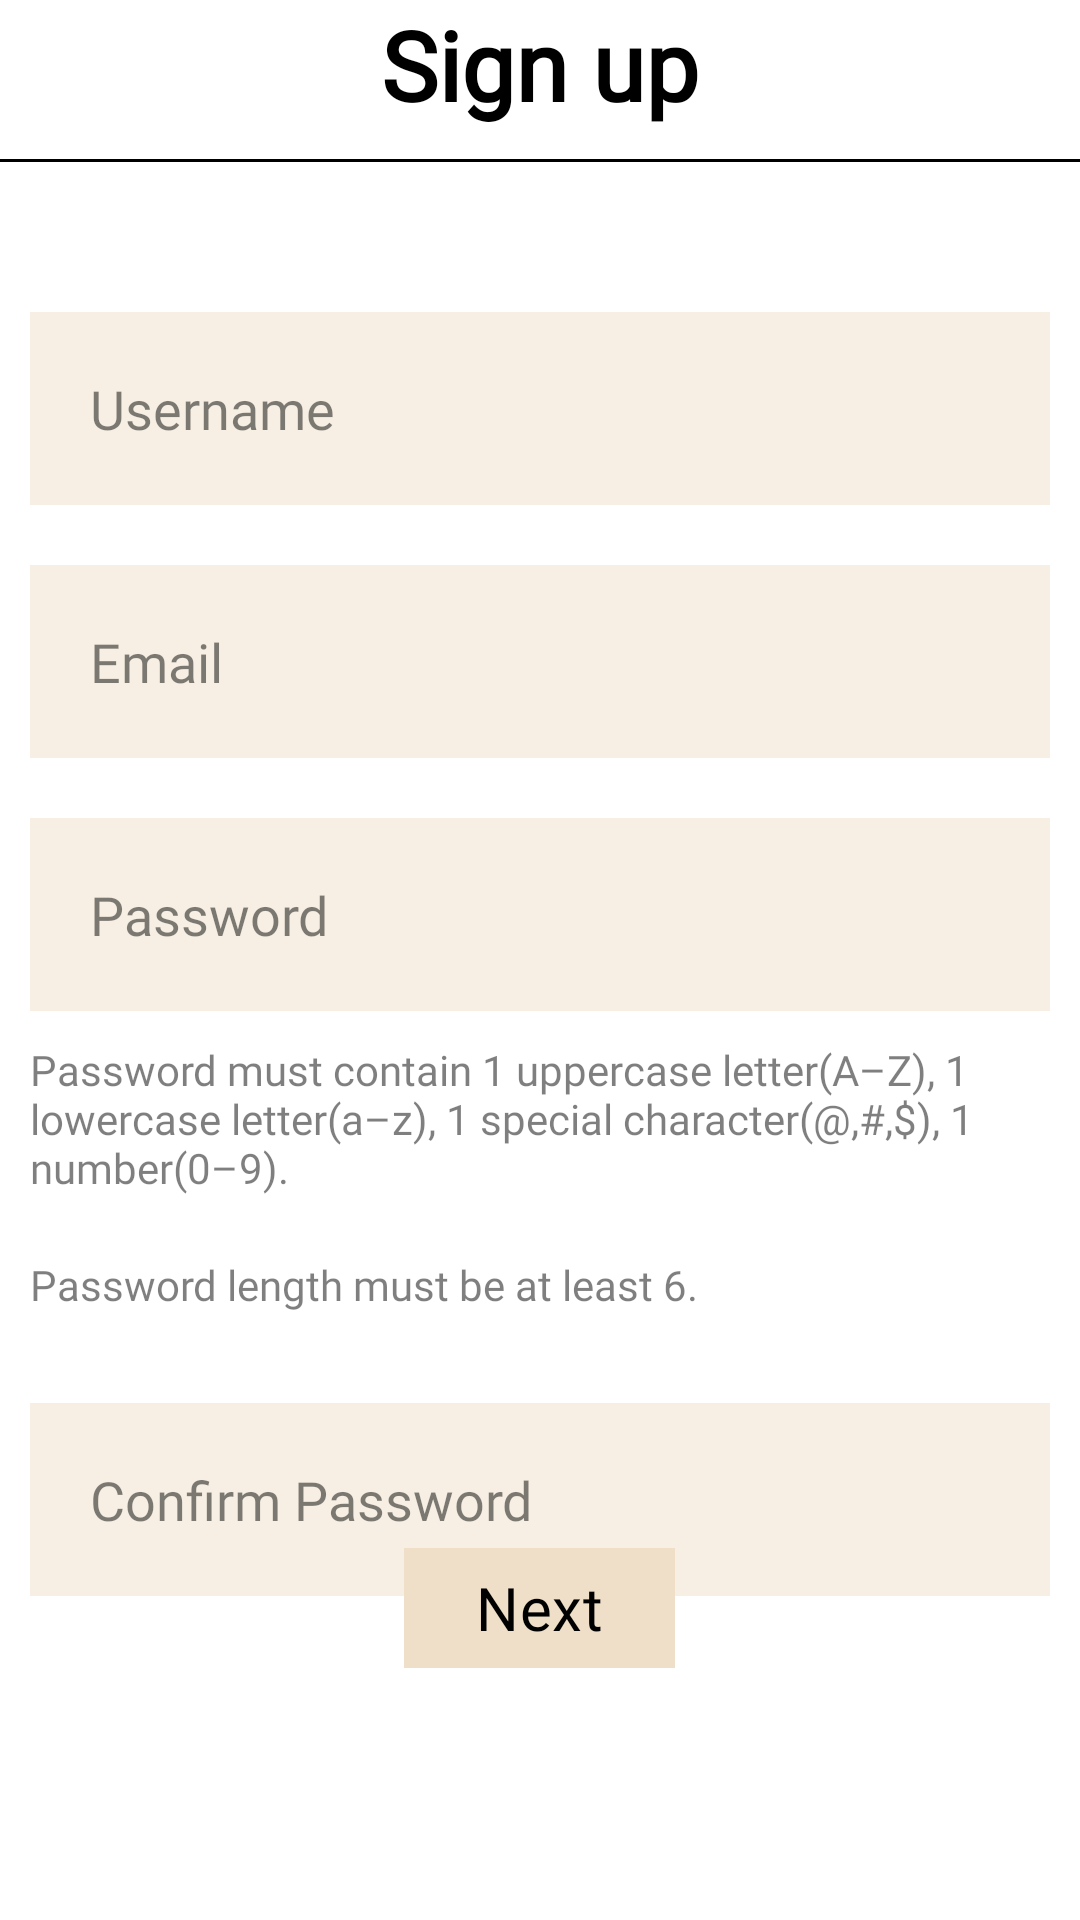

Produce the Android XML layout that renders to this screen, including the resource entries it uses.
<!-- AndroidManifest.xml: application theme Theme.Konnect_v2 -->
<!-- res/layout/activity_sign_up.xml -->
<?xml version="1.0" encoding="utf-8"?>
<RelativeLayout xmlns:android="http://schemas.android.com/apk/res/android"
    xmlns:app="http://schemas.android.com/apk/res-auto"
    xmlns:tools="http://schemas.android.com/tools"
    android:layout_width="match_parent"
    android:layout_height="match_parent"
    android:background="@color/white"
    tools:context=".SignUpActivity">

    <TextView
        android:id="@+id/sign_up_title"
        android:layout_width="match_parent"
        android:layout_height="wrap_content"
        android:fontFamily="@font/acme"
        android:gravity="center"
        android:text="@string/sign_up"
        android:textColor="@color/black"
        android:textSize="32sp"
        android:textStyle="bold" />

    <View
        android:id="@+id/sign_up_bar"
        android:layout_width="match_parent"
        android:layout_height="1dp"
        android:layout_marginTop="10dp"
        android:layout_marginBottom="20dp"
        android:layout_below="@id/sign_up_title"
        android:background="@color/black" />

    <EditText
        android:id="@+id/user_username_input"
        android:layout_width="match_parent"
        android:layout_height="wrap_content"
        android:fontFamily="@font/acme"
        android:layout_below="@+id/sign_up_bar"
        android:layout_marginTop="30dp"
        android:layout_marginStart="10dp"
        android:layout_marginEnd="10dp"
        android:background="@color/primary_mid"
        android:drawableStart="@drawable/icon_person_black_24"
        android:drawablePadding="20dp"
        android:hint="@string/user_name"
        android:inputType="text"
        android:padding="20dp"
        android:focusable="true"
        android:clickable="true"
        android:textColor="@color/black"
        android:textColorHint="@color/transparent_black"
        android:textSize="18sp"
        tools:ignore="Autofill" />

    <EditText
        android:id="@+id/user_email_input"
        android:layout_width="match_parent"
        android:layout_height="wrap_content"
        android:fontFamily="@font/acme"
        android:layout_below="@id/user_username_input"
        android:layout_marginTop="20dp"
        android:layout_marginStart="10dp"
        android:layout_marginEnd="10dp"
        android:background="@color/primary_mid"
        android:drawableStart="@drawable/icon_email_black_24"
        android:drawablePadding="20dp"
        android:hint="@string/email"
        android:inputType="textEmailAddress"
        android:padding="20dp"
        android:focusable="true"
        android:clickable="true"
        android:textColor="@color/black"
        android:textColorHint="@color/transparent_black"
        android:textSize="18sp"
        tools:ignore="Autofill" />

    <EditText
        android:id="@+id/user_password_input"
        android:layout_width="match_parent"
        android:layout_height="wrap_content"
        android:fontFamily="@font/acme"
        android:layout_below="@id/user_email_input"
        android:layout_marginTop="20dp"
        android:layout_marginStart="10dp"
        android:layout_marginEnd="10dp"
        android:background="@color/primary_mid"
        android:drawableStart="@drawable/icon_key_black_24"
        android:drawablePadding="20dp"
        android:hint="@string/password"
        android:inputType="textPassword"
        android:padding="20dp"
        android:focusable="true"
        android:clickable="true"
        android:textColor="@color/black"
        android:textColorHint="@color/transparent_black"
        android:textSize="18sp"
        tools:ignore="Autofill" />

    <TextView
        android:id="@+id/user_password_type_requirements"
        android:layout_width="match_parent"
        android:layout_height="wrap_content"
        android:layout_margin="10dp"
        android:fontFamily="@font/acme"
        android:layout_below="@id/user_password_input"
        android:text="@string/password_type_requirements"
        android:textColor="@color/transparent_black"
        android:visibility="visible" />

    <TextView
        android:id="@+id/user_password_length_requirements"
        android:layout_width="match_parent"
        android:layout_height="wrap_content"
        android:layout_margin="10dp"
        android:fontFamily="@font/acme"
        android:layout_below="@id/user_password_type_requirements"
        android:text="@string/password_length_requirements"
        android:textColor="@color/transparent_black"
        android:visibility="visible" />

    <EditText
        android:id="@+id/user_confirm_password_input"
        android:layout_width="match_parent"
        android:layout_height="wrap_content"
        android:fontFamily="@font/acme"
        android:layout_below="@id/user_password_length_requirements"
        android:layout_marginTop="20dp"
        android:layout_marginStart="10dp"
        android:layout_marginEnd="10dp"
        android:background="@color/primary_mid"
        android:drawableStart="@drawable/icon_key_black_24"
        android:drawablePadding="20dp"
        android:hint="@string/confirm_password"
        android:inputType="textPassword"
        android:padding="20dp"
        android:focusable="true"
        android:clickable="true"
        android:textColor="@color/black"
        android:textColorHint="@color/transparent_black"
        android:textSize="18sp"
        tools:ignore="Autofill" />

    <com.google.android.material.button.MaterialButton
        android:id="@+id/next_button"
        android:layout_width="wrap_content"
        android:layout_height="wrap_content"
        android:layout_alignParentBottom="true"
        android:layout_centerHorizontal="true"
        android:layout_marginBottom="80dp"
        android:backgroundTint="@color/primary"
        android:fontFamily="@font/acme"
        android:text="@string/next"
        android:textColor="@color/black"
        android:textSize="20sp"
        app:cornerRadius="0dp" />
</RelativeLayout>
<!-- resources referenced by this layout -->
<resources>
  <color name="black">#FF000000</color>
  <color name="primary">#f0dfc8</color>
  <color name="primary_mid">#80F0DFC8</color>
  <color name="transparent_black">#80000000</color>
  <color name="white">#FFFFFFFF</color>
  <string name="confirm_password">Confirm Password</string>
  <string name="email">Email</string>
  <string name="next">Next</string>
  <string name="password">Password</string>
  <string name="password_length_requirements">Password length must be at least 6.</string>
  <string name="password_type_requirements">Password must contain 1 uppercase letter(A–Z), 1 lowercase letter(a–z), 1 special character(@,#,$), 1 number(0–9).</string>
  <string name="sign_up">Sign up</string>
  <string name="user_name">Username</string>
  <style name="Theme.Konnect_v2" parent="Base.Theme.Konnect_v2" />
  <style name="Base.Theme.Konnect_v2" parent="Theme.Material3.DayNight.NoActionBar">
          
          
      </style>
</resources>
